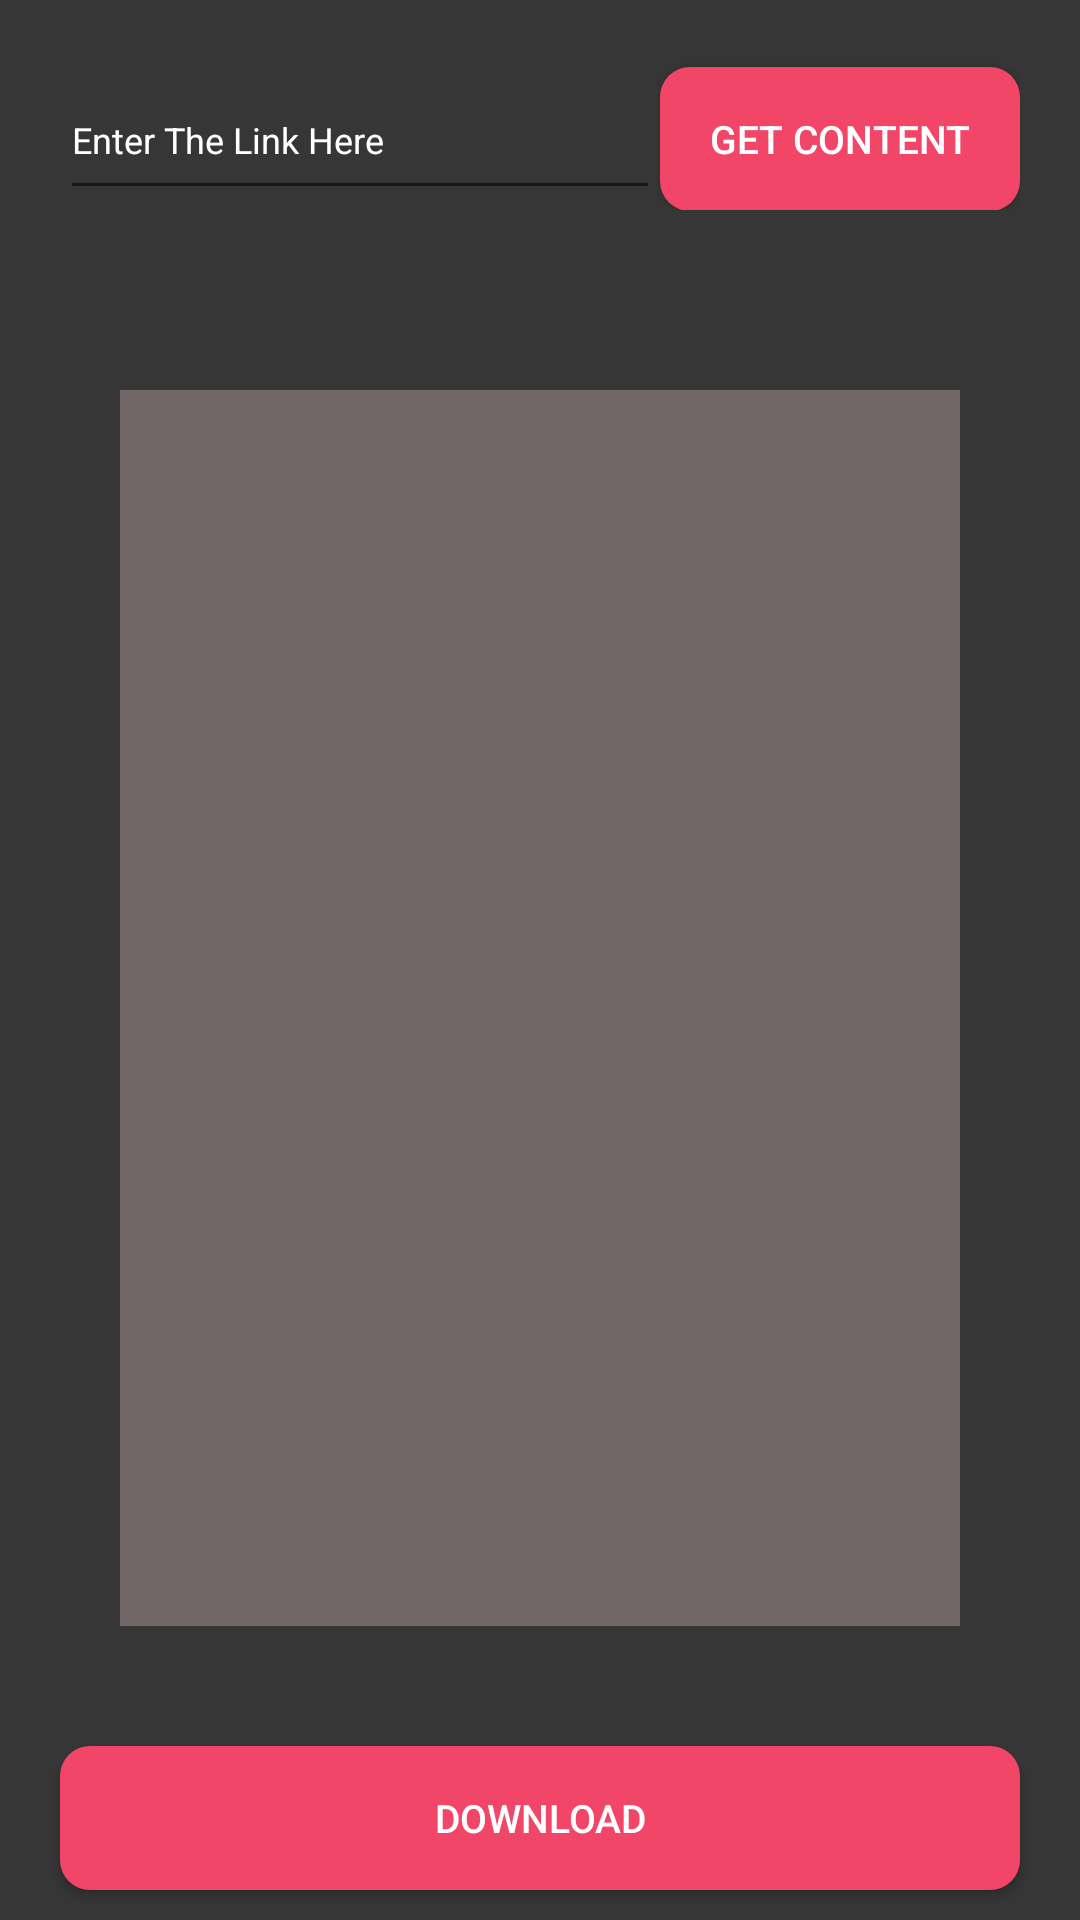

Produce the Android XML layout that renders to this screen, including the resource entries it uses.
<!-- AndroidManifest.xml: application theme Theme.InstagramVideoSaver -->
<!-- res/layout/photo_fragment.xml -->
<?xml version="1.0" encoding="utf-8"?>
<RelativeLayout xmlns:android="http://schemas.android.com/apk/res/android"
    android:layout_width="match_parent"
    android:layout_height="match_parent"
    android:background="#363636">

    <LinearLayout
        android:layout_width="match_parent"
        android:layout_height="wrap_content"
        android:layout_margin="20dp"
        android:id="@+id/components"
        android:orientation="horizontal">

        <EditText
            android:layout_width="match_parent"
            android:layout_height="50dp"
            android:textColorHint="@color/white"
            android:hint="Enter The Link Here"
            android:textSize="12sp"
            android:maxLines="2"
            android:ellipsize="end"
            android:textColor="@color/white"
            android:layout_weight="1"
            android:id="@+id/getphotolink">

        </EditText>

        <androidx.appcompat.widget.AppCompatButton
            android:layout_width="120dp"
            android:layout_height="wrap_content"
            android:id="@+id/getphoto"
            android:textSize="13sp"
            android:textColor="@color/white"
            android:background="@drawable/button_bg"
            android:text="Get Content">


        </androidx.appcompat.widget.AppCompatButton>


    </LinearLayout>

    <RelativeLayout
        android:layout_width="match_parent"
        android:layout_height="match_parent"
        android:layout_above="@+id/downloadphoto"
        android:layout_below="@id/components"
        android:layout_marginStart="20dp"
        android:layout_marginTop="20dp"
        android:layout_marginEnd="20dp"
        android:layout_marginBottom="20dp">

        <ImageView
            android:id="@+id/particularphoto"
            android:layout_width="match_parent"
            android:layout_height="match_parent"
            android:layout_centerInParent="true"
            android:layout_marginStart="20dp"
            android:layout_marginTop="20dp"
            android:layout_marginEnd="20dp"
            android:layout_marginBottom="20dp"
            android:background="#716666"
            android:fitsSystemWindows="true">

        </ImageView>

    </RelativeLayout>

    <androidx.appcompat.widget.AppCompatButton
        android:id="@+id/downloadphoto"
        android:layout_width="match_parent"
        android:layout_height="wrap_content"
        android:layout_alignParentBottom="true"
        android:layout_marginLeft="20dp"
        android:layout_marginRight="20dp"
        android:layout_marginBottom="10dp"
        android:background="@drawable/button_bg"
        android:text="Download"
        android:textColor="@color/white"
        android:textSize="13sp">


    </androidx.appcompat.widget.AppCompatButton>


</RelativeLayout>
<!-- resources referenced by this layout -->
<resources>
  <!-- drawable button_bg (drawable) -->
  <?xml version="1.0" encoding="utf-8"?>
  <shape
      xmlns:android="http://schemas.android.com/apk/res/android"
      android:shape="rectangle">
  <solid android:color="#F14668">
  </solid>
      <corners android:radius="10dp">
  
      </corners>
  </shape>
  <style name="Theme.InstagramVideoSaver" parent="Theme.MaterialComponents.DayNight.NoActionBar">
          
          <item name="colorPrimary">#F14668</item>
          <item name="colorPrimaryVariant">#F14668</item>
          <item name="colorOnPrimary">@color/white</item>
          
          <item name="colorSecondary">@color/teal_200</item>
          <item name="colorSecondaryVariant">@color/teal_700</item>
          <item name="colorOnSecondary">@color/white</item>
          
          <item name="android:statusBarColor" tools:targetApi="l">?attr/colorPrimaryVariant</item>
          
      </style>
  <!-- not gathered from this repository: default colours our renderer supplied (Android Studio template values) -->
  <color name="teal_200">#FF03DAC5</color>
  <color name="teal_700">#FF018786</color>
  <color name="white">#FFFFFFFF</color>
</resources>
